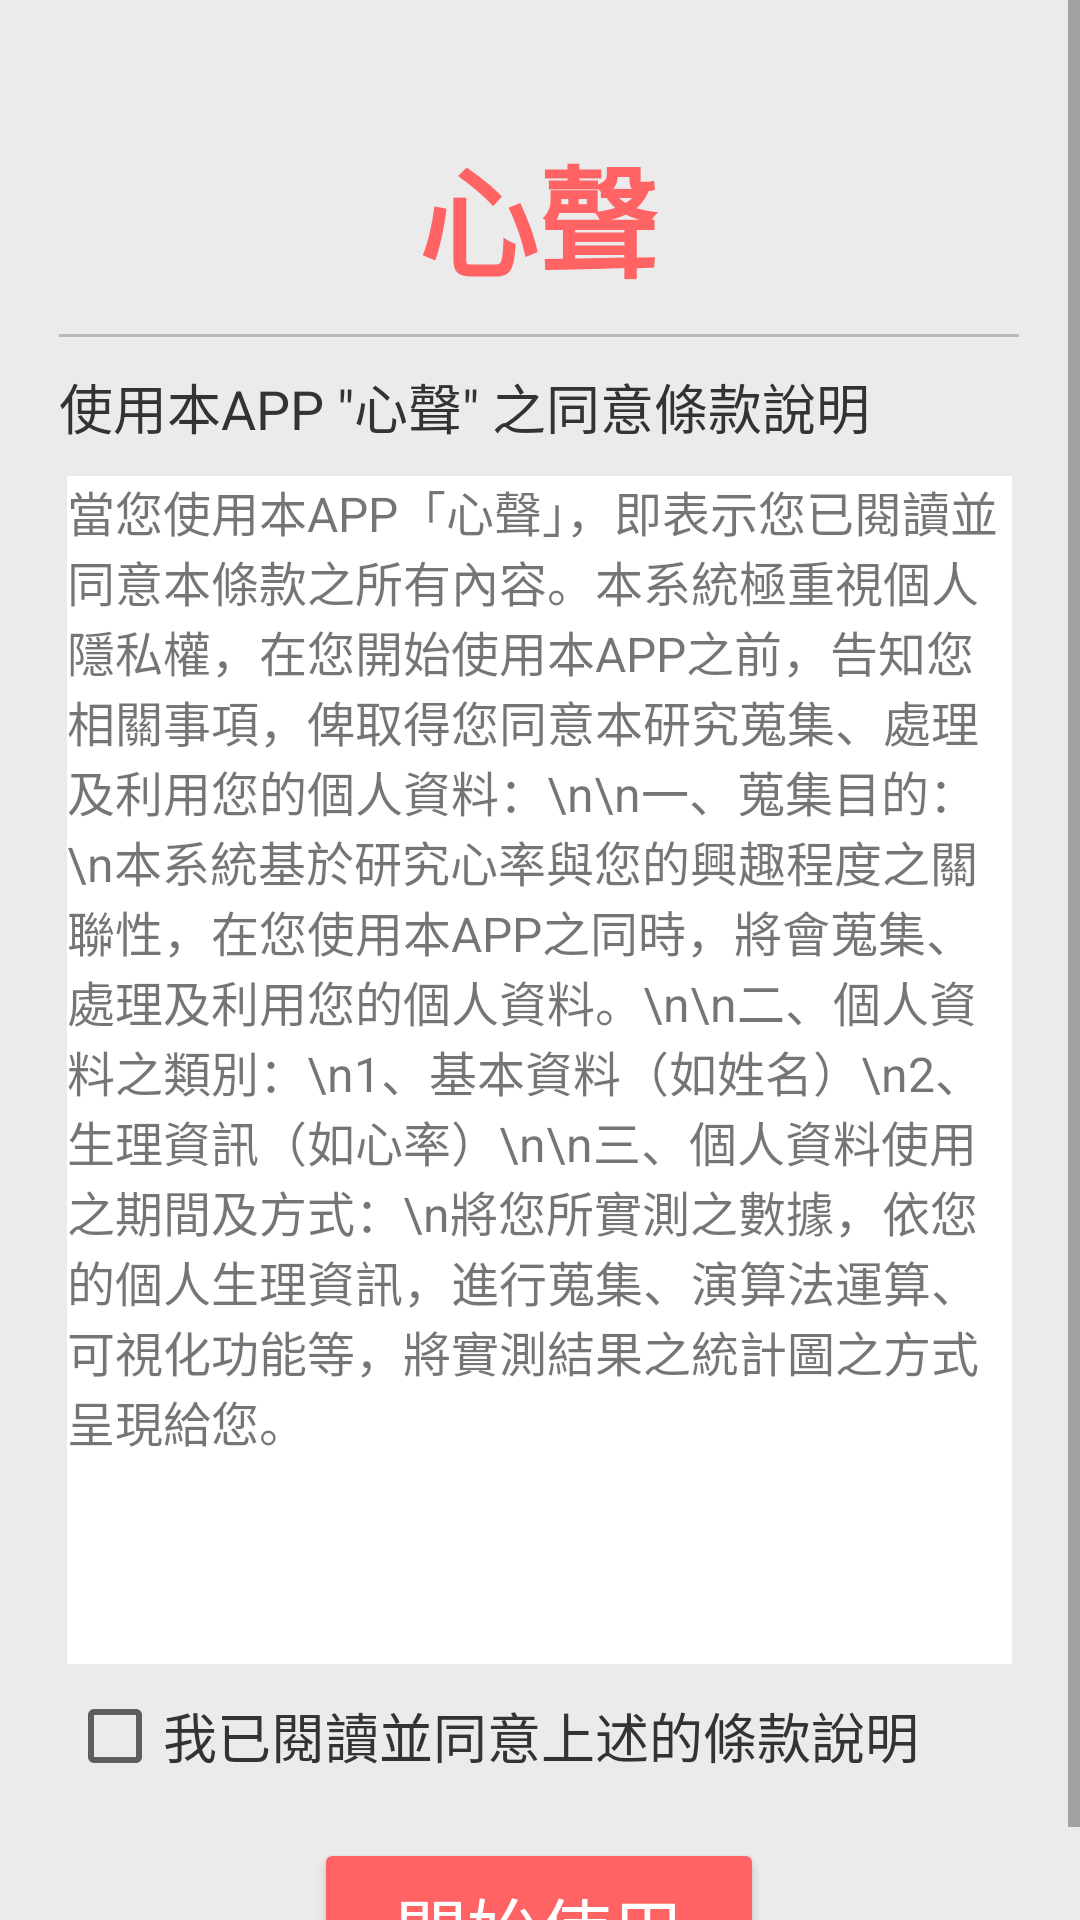

The Android layout XML behind this screen, and the referenced resources:
<!-- AndroidManifest.xml: application theme Theme.HeartSound.NoActionBar -->
<!-- res/layout/activity_main.xml -->
<?xml version="1.0" encoding="utf-8"?>

<ScrollView xmlns:android="http://schemas.android.com/apk/res/android"
    xmlns:app="http://schemas.android.com/apk/res-auto"
    xmlns:tools="http://schemas.android.com/tools"
    android:layout_width="match_parent"
    android:layout_height="match_parent"
    android:scrollbarStyle="insideOverlay"
    android:scrollbars="vertical"
    android:fillViewport="true">

    <android.support.constraint.ConstraintLayout
        android:layout_width="match_parent"
        android:layout_height="match_parent"
        android:background="#EBEBEB">

        <Button
            android:id="@+id/button"
            android:layout_width="150dp"
            android:layout_height="60dp"
            android:layout_below="@id/checkBox"
            android:layout_centerHorizontal="true"
            android:layout_marginTop="10dp"
            android:text="開始使用"
            android:textColor="#FFFFFF"
            android:textSize="24sp"
            app:backgroundTint="@drawable/bg_button"
            app:layout_constraintEnd_toEndOf="parent"
            app:layout_constraintHorizontal_bias="0.498"
            app:layout_constraintStart_toStartOf="parent"
            app:layout_constraintTop_toBottomOf="@+id/checkBox" />

        <CheckBox
            android:id="@+id/checkBox"
            android:layout_width="wrap_content"
            android:layout_height="wrap_content"
            android:minHeight="48dp"
            android:text="我已閱讀並同意上述的條款說明"
            android:textColor="#333333"
            android:textSize="18sp"
            app:layout_constraintStart_toStartOf="@+id/scrollView3"
            app:layout_constraintTop_toBottomOf="@+id/scrollView3" />

        <ScrollView
            android:id="@+id/scrollView3"
            android:layout_width="315dp"
            android:layout_height="396dp"
            android:layout_marginTop="10dp"
            android:fillViewport="true"
            android:scrollbars="none"
            app:layout_constraintEnd_toEndOf="parent"
            app:layout_constraintHorizontal_bias="0.494"
            app:layout_constraintStart_toStartOf="parent"
            app:layout_constraintTop_toBottomOf="@+id/text_one">

            <LinearLayout
                android:id="@+id/linear"
                android:layout_width="match_parent"
                android:layout_height="match_parent"
                android:layout_below="@id/text_one"
                android:layout_centerHorizontal="true"
                android:background="#FFFFFF"
                android:orientation="vertical"
                app:layout_constraintBottom_toBottomOf="parent"
                app:layout_constraintEnd_toEndOf="parent"
                app:layout_constraintHorizontal_bias="0.487"
                app:layout_constraintStart_toStartOf="parent"
                app:layout_constraintTop_toBottomOf="@+id/text_one"
                app:layout_constraintVertical_bias="0.045">

                <TextView
                    android:layout_width="wrap_content"
                    android:layout_height="wrap_content"
                    android:text="當您使用本APP「心聲」，即表示您已閱讀並同意本條款之所有內容。本系統極重視個人隱私權，在您開始使用本APP之前，告知您相關事項，俾取得您同意本研究蒐集、處理及利用您的個人資料：\n\n一、蒐集目的：\n本系統基於研究心率與您的興趣程度之關聯性，在您使用本APP之同時，將會蒐集、處理及利用您的個人資料。\n\n二、個人資料之類別：\n1、基本資料（如姓名）\n2、生理資訊（如心率）\n\n三、個人資料使用之期間及方式：\n將您所實測之數據，依您的個人生理資訊，進行蒐集、演算法運算、可視化功能等，將實測結果之統計圖之方式呈現給您。"
                    android:textSize="16sp" />
            </LinearLayout>
        </ScrollView>

        <TextView
            android:id="@+id/text_one"
            android:layout_width="wrap_content"
            android:layout_height="wrap_content"
            android:layout_below="@id/line"
            android:layout_centerHorizontal="false"
            android:layout_marginTop="10dp"
            android:text='使用本APP "心聲" 之同意條款說明'
            android:textColor="#333333"
            android:textSize="18sp"
            app:layout_constraintStart_toStartOf="@+id/line"
            app:layout_constraintTop_toBottomOf="@+id/line" />

        <View
            android:id="@+id/line"
            android:layout_width="320dp"
            android:layout_height="1dp"
            android:layout_below="@id/title_heart"
            android:layout_centerHorizontal="true"
            android:layout_marginTop="10dp"
            android:background="#B9B9B9"
            app:layout_constraintEnd_toEndOf="parent"
            app:layout_constraintHorizontal_bias="0.494"
            app:layout_constraintStart_toStartOf="parent"
            app:layout_constraintTop_toBottomOf="@+id/title_heart" />

        <TextView
            android:id="@+id/title_heart"
            android:layout_width="wrap_content"
            android:layout_height="wrap_content"
            android:layout_centerHorizontal="true"
            android:text="心聲"
            android:textColor="#FF6363"
            android:textSize="40sp"
            android:textStyle="bold"
            app:layout_constraintBottom_toBottomOf="parent"
            app:layout_constraintEnd_toEndOf="parent"
            app:layout_constraintHorizontal_bias="0.498"
            app:layout_constraintStart_toStartOf="parent"
            app:layout_constraintTop_toTopOf="parent"
            app:layout_constraintVertical_bias="0.07" />

    </android.support.constraint.ConstraintLayout>
</ScrollView>
<!-- resources referenced by this layout -->
<resources>
  <!-- drawable bg_button (drawable) -->
  <?xml version="1.0" encoding="utf-8"?>
  
  <selector xmlns:android="http://schemas.android.com/apk/res/android">
  
      <item android:color="@color/colortextDark" android:state_enabled="true" />
  
      <item android:color="@color/colortextbackground" android:state_pressed="false" />
  
  </selector>
  <style name="Theme.HeartSound.NoActionBar">
      <item name="windowNoTitle">true</item>
      <item name="windowActionBar">false</item>
      <item name="android:windowFullscreen">false</item>
  </style>
  <color name="colortextDark">#FF6363</color>
  <color name="colortextbackground">#B9B9B9</color>
</resources>
